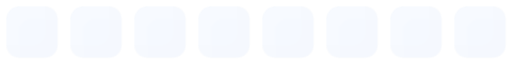
t = 0.00 s
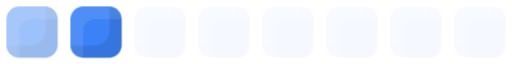
t = 0.30 s
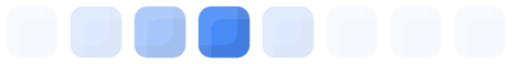
t = 0.64 s
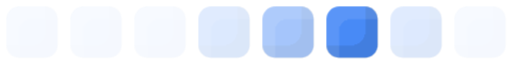
t = 0.94 s
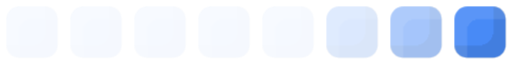
t = 1.24 s
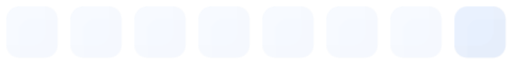
t = 1.58 s

The animated SVG that drew these frames (rendered in a browser with its animation timeline set to each time). Animation: 8 CSS @keyframes rules; one cycle of 1.87 s, repeats indefinitely.

<svg width="40" height="5" viewBox="0 0 40 5" fill="none" xmlns="http://www.w3.org/2000/svg">
<style>
@keyframes kf_Tile_0_opacity_0 {
  0% {
    animation-timing-function: ease-in-out;
    opacity: 0.05;
  }
  8.02% {
    animation-timing-function: ease-in-out;
    opacity: 1;
  }
  16.04% {
    animation-timing-function: ease-in-out;
    opacity: 0.5;
  }
  24.06% {
    animation-timing-function: ease-in-out;
    opacity: 0.2;
  }
  32.09% {
    animation-timing-function: linear;
    opacity: 0.05;
  }
  100% {
    opacity: 0.05;
  }
}
#Tile_0 {
  animation: kf_Tile_0_opacity_0 1.87s linear infinite;
}
@keyframes kf_Tile_1_opacity_0 {
  0% {
    animation-timing-function: linear;
    opacity: 0.05;
  }
  8.02% {
    animation-timing-function: ease-in-out;
    opacity: 0.05;
  }
  16.04% {
    animation-timing-function: ease-in-out;
    opacity: 1;
  }
  24.06% {
    animation-timing-function: ease-in-out;
    opacity: 0.5;
  }
  32.09% {
    animation-timing-function: ease-in-out;
    opacity: 0.2;
  }
  40.11% {
    animation-timing-function: linear;
    opacity: 0.05;
  }
  100% {
    opacity: 0.05;
  }
}
#Tile_1 {
  animation: kf_Tile_1_opacity_0 1.87s linear infinite;
}
@keyframes kf_Tile_2_opacity_0 {
  0% {
    animation-timing-function: linear;
    opacity: 0.05;
  }
  16.04% {
    animation-timing-function: ease-in-out;
    opacity: 0.05;
  }
  24.06% {
    animation-timing-function: ease-in-out;
    opacity: 1;
  }
  32.09% {
    animation-timing-function: ease-in-out;
    opacity: 0.5;
  }
  40.11% {
    animation-timing-function: ease-in-out;
    opacity: 0.2;
  }
  48.13% {
    animation-timing-function: linear;
    opacity: 0.05;
  }
  100% {
    opacity: 0.05;
  }
}
#Tile_2 {
  animation: kf_Tile_2_opacity_0 1.87s linear infinite;
}
@keyframes kf_Tile_3_opacity_0 {
  0% {
    animation-timing-function: linear;
    opacity: 0.05;
  }
  24.06% {
    animation-timing-function: ease-in-out;
    opacity: 0.05;
  }
  32.09% {
    animation-timing-function: ease-in-out;
    opacity: 1;
  }
  40.11% {
    animation-timing-function: ease-in-out;
    opacity: 0.5;
  }
  48.13% {
    animation-timing-function: ease-in-out;
    opacity: 0.2;
  }
  56.15% {
    animation-timing-function: linear;
    opacity: 0.05;
  }
  100% {
    opacity: 0.05;
  }
}
#Tile_3 {
  animation: kf_Tile_3_opacity_0 1.87s linear infinite;
}
@keyframes kf_Tile_4_opacity_0 {
  0% {
    animation-timing-function: linear;
    opacity: 0.05;
  }
  32.09% {
    animation-timing-function: ease-in-out;
    opacity: 0.05;
  }
  40.11% {
    animation-timing-function: ease-in-out;
    opacity: 1;
  }
  48.13% {
    animation-timing-function: ease-in-out;
    opacity: 0.5;
  }
  56.15% {
    animation-timing-function: ease-in-out;
    opacity: 0.2;
  }
  64.17% {
    animation-timing-function: linear;
    opacity: 0.05;
  }
  100% {
    opacity: 0.05;
  }
}
#Tile_4 {
  animation: kf_Tile_4_opacity_0 1.87s linear infinite;
}
@keyframes kf_Tile_5_opacity_0 {
  0% {
    animation-timing-function: linear;
    opacity: 0.05;
  }
  40.11% {
    animation-timing-function: ease-in-out;
    opacity: 0.05;
  }
  48.13% {
    animation-timing-function: ease-in-out;
    opacity: 1;
  }
  56.15% {
    animation-timing-function: ease-in-out;
    opacity: 0.5;
  }
  64.17% {
    animation-timing-function: ease-in-out;
    opacity: 0.2;
  }
  72.19% {
    animation-timing-function: linear;
    opacity: 0.05;
  }
  100% {
    opacity: 0.05;
  }
}
#Tile_5 {
  animation: kf_Tile_5_opacity_0 1.87s linear infinite;
}
@keyframes kf_Tile_6_opacity_0 {
  0% {
    animation-timing-function: linear;
    opacity: 0.05;
  }
  48.13% {
    animation-timing-function: ease-in-out;
    opacity: 0.05;
  }
  56.15% {
    animation-timing-function: ease-in-out;
    opacity: 1;
  }
  64.17% {
    animation-timing-function: ease-in-out;
    opacity: 0.5;
  }
  72.19% {
    animation-timing-function: ease-in-out;
    opacity: 0.2;
  }
  80.21% {
    animation-timing-function: linear;
    opacity: 0.05;
  }
  100% {
    opacity: 0.05;
  }
}
#Tile_6 {
  animation: kf_Tile_6_opacity_0 1.87s linear infinite;
}
@keyframes kf_Tile_7_opacity_0 {
  0% {
    animation-timing-function: linear;
    opacity: 0.05;
  }
  56.15% {
    animation-timing-function: ease-in-out;
    opacity: 0.05;
  }
  64.17% {
    animation-timing-function: ease-in-out;
    opacity: 1;
  }
  72.19% {
    animation-timing-function: ease-in-out;
    opacity: 0.5;
  }
  80.21% {
    animation-timing-function: ease-in-out;
    opacity: 0.2;
  }
  88.24% {
    animation-timing-function: linear;
    opacity: 0.05;
  }
  100% {
    opacity: 0.05;
  }
}
#Tile_7 {
  animation: kf_Tile_7_opacity_0 1.87s linear infinite;
}
</style>
<g id="Wave_wide_1-row_4px" clip-path="url(#clip0_32_730)">
<g id="Tile_0" opacity="0.05" filter="url(#filter0_ii_32_730)" transform="translate(0.5 0.5)">
<rect width="4" height="4" rx="1" id="Tile_0_bg_0" fill="#3B82F6">
</rect>
</g>
<g id="Tile_1" opacity="0.05" filter="url(#filter1_ii_32_730)" transform="translate(5.5 0.5)">
<rect width="4" height="4" rx="1" id="Tile_1_bg_0" fill="#3B82F6">
</rect>
</g>
<g id="Tile_2" opacity="0.05" filter="url(#filter2_ii_32_730)" transform="translate(10.5 0.5)">
<rect width="4" height="4" rx="1" id="Tile_2_bg_0" fill="#3B82F6">
</rect>
</g>
<g id="Tile_3" opacity="0.05" filter="url(#filter3_ii_32_730)" transform="translate(15.5 0.5)">
<rect width="4" height="4" rx="1" id="Tile_3_bg_0" fill="#3B82F6">
</rect>
</g>
<g id="Tile_4" opacity="0.153536" filter="url(#filter4_ii_32_730)" transform="translate(20.5 0.5)">
<rect width="4" height="4" rx="1" id="Tile_4_bg_0" fill="#3B82F6">
</rect>
</g>
<g id="Tile_5" opacity="0.407071" filter="url(#filter5_ii_32_730)" transform="translate(25.5 0.5)">
<rect width="4" height="4" rx="1" id="Tile_5_bg_0" fill="#3B82F6">
</rect>
</g>
<g id="Tile_6" opacity="0.845119" filter="url(#filter6_ii_32_730)" transform="translate(30.5 0.5)">
<rect width="4" height="4" rx="1" id="Tile_6_bg_0" fill="#3B82F6">
</rect>
</g>
<g id="Tile_7" opacity="0.344274" filter="url(#filter7_ii_32_730)" transform="translate(35.5 0.5)">
<rect width="4" height="4" rx="1" id="Tile_7_bg_0" fill="#3B82F6">
</rect>
</g>
</g>
<defs>
<filter id="filter0_ii_32_730" x="0" y="0" width="4" height="4" filterUnits="userSpaceOnUse" color-interpolation-filters="sRGB">
<feFlood flood-opacity="0" result="BackgroundImageFix"/>
<feBlend mode="normal" in="SourceGraphic" in2="BackgroundImageFix" result="shape"/>
<feColorMatrix in="SourceAlpha" type="matrix" values="0 0 0 0 0 0 0 0 0 0 0 0 0 0 0 0 0 0 127 0" result="hardAlpha"/>
<feOffset dx="-1" dy="-1"/>
<feComposite in2="hardAlpha" operator="arithmetic" k2="-1" k3="1"/>
<feColorMatrix type="matrix" values="0 0 0 0 0 0 0 0 0 0 0 0 0 0 0 0 0 0 0.1 0"/>
<feBlend mode="normal" in2="shape" result="effect1_innerShadow_32_730"/>
<feColorMatrix in="SourceAlpha" type="matrix" values="0 0 0 0 0 0 0 0 0 0 0 0 0 0 0 0 0 0 127 0" result="hardAlpha"/>
<feOffset dx="1" dy="1"/>
<feComposite in2="hardAlpha" operator="arithmetic" k2="-1" k3="1"/>
<feColorMatrix type="matrix" values="0 0 0 0 1 0 0 0 0 1 0 0 0 0 1 0 0 0 0.1 0"/>
<feBlend mode="normal" in2="effect1_innerShadow_32_730" result="effect2_innerShadow_32_730"/>
</filter>
<filter id="filter1_ii_32_730" x="0" y="0" width="4" height="4" filterUnits="userSpaceOnUse" color-interpolation-filters="sRGB">
<feFlood flood-opacity="0" result="BackgroundImageFix"/>
<feBlend mode="normal" in="SourceGraphic" in2="BackgroundImageFix" result="shape"/>
<feColorMatrix in="SourceAlpha" type="matrix" values="0 0 0 0 0 0 0 0 0 0 0 0 0 0 0 0 0 0 127 0" result="hardAlpha"/>
<feOffset dx="-1" dy="-1"/>
<feComposite in2="hardAlpha" operator="arithmetic" k2="-1" k3="1"/>
<feColorMatrix type="matrix" values="0 0 0 0 0 0 0 0 0 0 0 0 0 0 0 0 0 0 0.1 0"/>
<feBlend mode="normal" in2="shape" result="effect1_innerShadow_32_730"/>
<feColorMatrix in="SourceAlpha" type="matrix" values="0 0 0 0 0 0 0 0 0 0 0 0 0 0 0 0 0 0 127 0" result="hardAlpha"/>
<feOffset dx="1" dy="1"/>
<feComposite in2="hardAlpha" operator="arithmetic" k2="-1" k3="1"/>
<feColorMatrix type="matrix" values="0 0 0 0 1 0 0 0 0 1 0 0 0 0 1 0 0 0 0.1 0"/>
<feBlend mode="normal" in2="effect1_innerShadow_32_730" result="effect2_innerShadow_32_730"/>
</filter>
<filter id="filter2_ii_32_730" x="0" y="0" width="4" height="4" filterUnits="userSpaceOnUse" color-interpolation-filters="sRGB">
<feFlood flood-opacity="0" result="BackgroundImageFix"/>
<feBlend mode="normal" in="SourceGraphic" in2="BackgroundImageFix" result="shape"/>
<feColorMatrix in="SourceAlpha" type="matrix" values="0 0 0 0 0 0 0 0 0 0 0 0 0 0 0 0 0 0 127 0" result="hardAlpha"/>
<feOffset dx="-1" dy="-1"/>
<feComposite in2="hardAlpha" operator="arithmetic" k2="-1" k3="1"/>
<feColorMatrix type="matrix" values="0 0 0 0 0 0 0 0 0 0 0 0 0 0 0 0 0 0 0.1 0"/>
<feBlend mode="normal" in2="shape" result="effect1_innerShadow_32_730"/>
<feColorMatrix in="SourceAlpha" type="matrix" values="0 0 0 0 0 0 0 0 0 0 0 0 0 0 0 0 0 0 127 0" result="hardAlpha"/>
<feOffset dx="1" dy="1"/>
<feComposite in2="hardAlpha" operator="arithmetic" k2="-1" k3="1"/>
<feColorMatrix type="matrix" values="0 0 0 0 1 0 0 0 0 1 0 0 0 0 1 0 0 0 0.1 0"/>
<feBlend mode="normal" in2="effect1_innerShadow_32_730" result="effect2_innerShadow_32_730"/>
</filter>
<filter id="filter3_ii_32_730" x="0" y="0" width="4" height="4" filterUnits="userSpaceOnUse" color-interpolation-filters="sRGB">
<feFlood flood-opacity="0" result="BackgroundImageFix"/>
<feBlend mode="normal" in="SourceGraphic" in2="BackgroundImageFix" result="shape"/>
<feColorMatrix in="SourceAlpha" type="matrix" values="0 0 0 0 0 0 0 0 0 0 0 0 0 0 0 0 0 0 127 0" result="hardAlpha"/>
<feOffset dx="-1" dy="-1"/>
<feComposite in2="hardAlpha" operator="arithmetic" k2="-1" k3="1"/>
<feColorMatrix type="matrix" values="0 0 0 0 0 0 0 0 0 0 0 0 0 0 0 0 0 0 0.1 0"/>
<feBlend mode="normal" in2="shape" result="effect1_innerShadow_32_730"/>
<feColorMatrix in="SourceAlpha" type="matrix" values="0 0 0 0 0 0 0 0 0 0 0 0 0 0 0 0 0 0 127 0" result="hardAlpha"/>
<feOffset dx="1" dy="1"/>
<feComposite in2="hardAlpha" operator="arithmetic" k2="-1" k3="1"/>
<feColorMatrix type="matrix" values="0 0 0 0 1 0 0 0 0 1 0 0 0 0 1 0 0 0 0.1 0"/>
<feBlend mode="normal" in2="effect1_innerShadow_32_730" result="effect2_innerShadow_32_730"/>
</filter>
<filter id="filter4_ii_32_730" x="0" y="0" width="4" height="4" filterUnits="userSpaceOnUse" color-interpolation-filters="sRGB">
<feFlood flood-opacity="0" result="BackgroundImageFix"/>
<feBlend mode="normal" in="SourceGraphic" in2="BackgroundImageFix" result="shape"/>
<feColorMatrix in="SourceAlpha" type="matrix" values="0 0 0 0 0 0 0 0 0 0 0 0 0 0 0 0 0 0 127 0" result="hardAlpha"/>
<feOffset dx="-1" dy="-1"/>
<feComposite in2="hardAlpha" operator="arithmetic" k2="-1" k3="1"/>
<feColorMatrix type="matrix" values="0 0 0 0 0 0 0 0 0 0 0 0 0 0 0 0 0 0 0.1 0"/>
<feBlend mode="normal" in2="shape" result="effect1_innerShadow_32_730"/>
<feColorMatrix in="SourceAlpha" type="matrix" values="0 0 0 0 0 0 0 0 0 0 0 0 0 0 0 0 0 0 127 0" result="hardAlpha"/>
<feOffset dx="1" dy="1"/>
<feComposite in2="hardAlpha" operator="arithmetic" k2="-1" k3="1"/>
<feColorMatrix type="matrix" values="0 0 0 0 1 0 0 0 0 1 0 0 0 0 1 0 0 0 0.1 0"/>
<feBlend mode="normal" in2="effect1_innerShadow_32_730" result="effect2_innerShadow_32_730"/>
</filter>
<filter id="filter5_ii_32_730" x="0" y="0" width="4" height="4" filterUnits="userSpaceOnUse" color-interpolation-filters="sRGB">
<feFlood flood-opacity="0" result="BackgroundImageFix"/>
<feBlend mode="normal" in="SourceGraphic" in2="BackgroundImageFix" result="shape"/>
<feColorMatrix in="SourceAlpha" type="matrix" values="0 0 0 0 0 0 0 0 0 0 0 0 0 0 0 0 0 0 127 0" result="hardAlpha"/>
<feOffset dx="-1" dy="-1"/>
<feComposite in2="hardAlpha" operator="arithmetic" k2="-1" k3="1"/>
<feColorMatrix type="matrix" values="0 0 0 0 0 0 0 0 0 0 0 0 0 0 0 0 0 0 0.1 0"/>
<feBlend mode="normal" in2="shape" result="effect1_innerShadow_32_730"/>
<feColorMatrix in="SourceAlpha" type="matrix" values="0 0 0 0 0 0 0 0 0 0 0 0 0 0 0 0 0 0 127 0" result="hardAlpha"/>
<feOffset dx="1" dy="1"/>
<feComposite in2="hardAlpha" operator="arithmetic" k2="-1" k3="1"/>
<feColorMatrix type="matrix" values="0 0 0 0 1 0 0 0 0 1 0 0 0 0 1 0 0 0 0.1 0"/>
<feBlend mode="normal" in2="effect1_innerShadow_32_730" result="effect2_innerShadow_32_730"/>
</filter>
<filter id="filter6_ii_32_730" x="0" y="0" width="4" height="4" filterUnits="userSpaceOnUse" color-interpolation-filters="sRGB">
<feFlood flood-opacity="0" result="BackgroundImageFix"/>
<feBlend mode="normal" in="SourceGraphic" in2="BackgroundImageFix" result="shape"/>
<feColorMatrix in="SourceAlpha" type="matrix" values="0 0 0 0 0 0 0 0 0 0 0 0 0 0 0 0 0 0 127 0" result="hardAlpha"/>
<feOffset dx="-1" dy="-1"/>
<feComposite in2="hardAlpha" operator="arithmetic" k2="-1" k3="1"/>
<feColorMatrix type="matrix" values="0 0 0 0 0 0 0 0 0 0 0 0 0 0 0 0 0 0 0.1 0"/>
<feBlend mode="normal" in2="shape" result="effect1_innerShadow_32_730"/>
<feColorMatrix in="SourceAlpha" type="matrix" values="0 0 0 0 0 0 0 0 0 0 0 0 0 0 0 0 0 0 127 0" result="hardAlpha"/>
<feOffset dx="1" dy="1"/>
<feComposite in2="hardAlpha" operator="arithmetic" k2="-1" k3="1"/>
<feColorMatrix type="matrix" values="0 0 0 0 1 0 0 0 0 1 0 0 0 0 1 0 0 0 0.1 0"/>
<feBlend mode="normal" in2="effect1_innerShadow_32_730" result="effect2_innerShadow_32_730"/>
</filter>
<filter id="filter7_ii_32_730" x="0" y="0" width="4" height="4" filterUnits="userSpaceOnUse" color-interpolation-filters="sRGB">
<feFlood flood-opacity="0" result="BackgroundImageFix"/>
<feBlend mode="normal" in="SourceGraphic" in2="BackgroundImageFix" result="shape"/>
<feColorMatrix in="SourceAlpha" type="matrix" values="0 0 0 0 0 0 0 0 0 0 0 0 0 0 0 0 0 0 127 0" result="hardAlpha"/>
<feOffset dx="-1" dy="-1"/>
<feComposite in2="hardAlpha" operator="arithmetic" k2="-1" k3="1"/>
<feColorMatrix type="matrix" values="0 0 0 0 0 0 0 0 0 0 0 0 0 0 0 0 0 0 0.1 0"/>
<feBlend mode="normal" in2="shape" result="effect1_innerShadow_32_730"/>
<feColorMatrix in="SourceAlpha" type="matrix" values="0 0 0 0 0 0 0 0 0 0 0 0 0 0 0 0 0 0 127 0" result="hardAlpha"/>
<feOffset dx="1" dy="1"/>
<feComposite in2="hardAlpha" operator="arithmetic" k2="-1" k3="1"/>
<feColorMatrix type="matrix" values="0 0 0 0 1 0 0 0 0 1 0 0 0 0 1 0 0 0 0.1 0"/>
<feBlend mode="normal" in2="effect1_innerShadow_32_730" result="effect2_innerShadow_32_730"/>
</filter>
<clipPath id="clip0_32_730">
<rect width="40" height="5" fill="white"/>
</clipPath>
</defs>
</svg>
